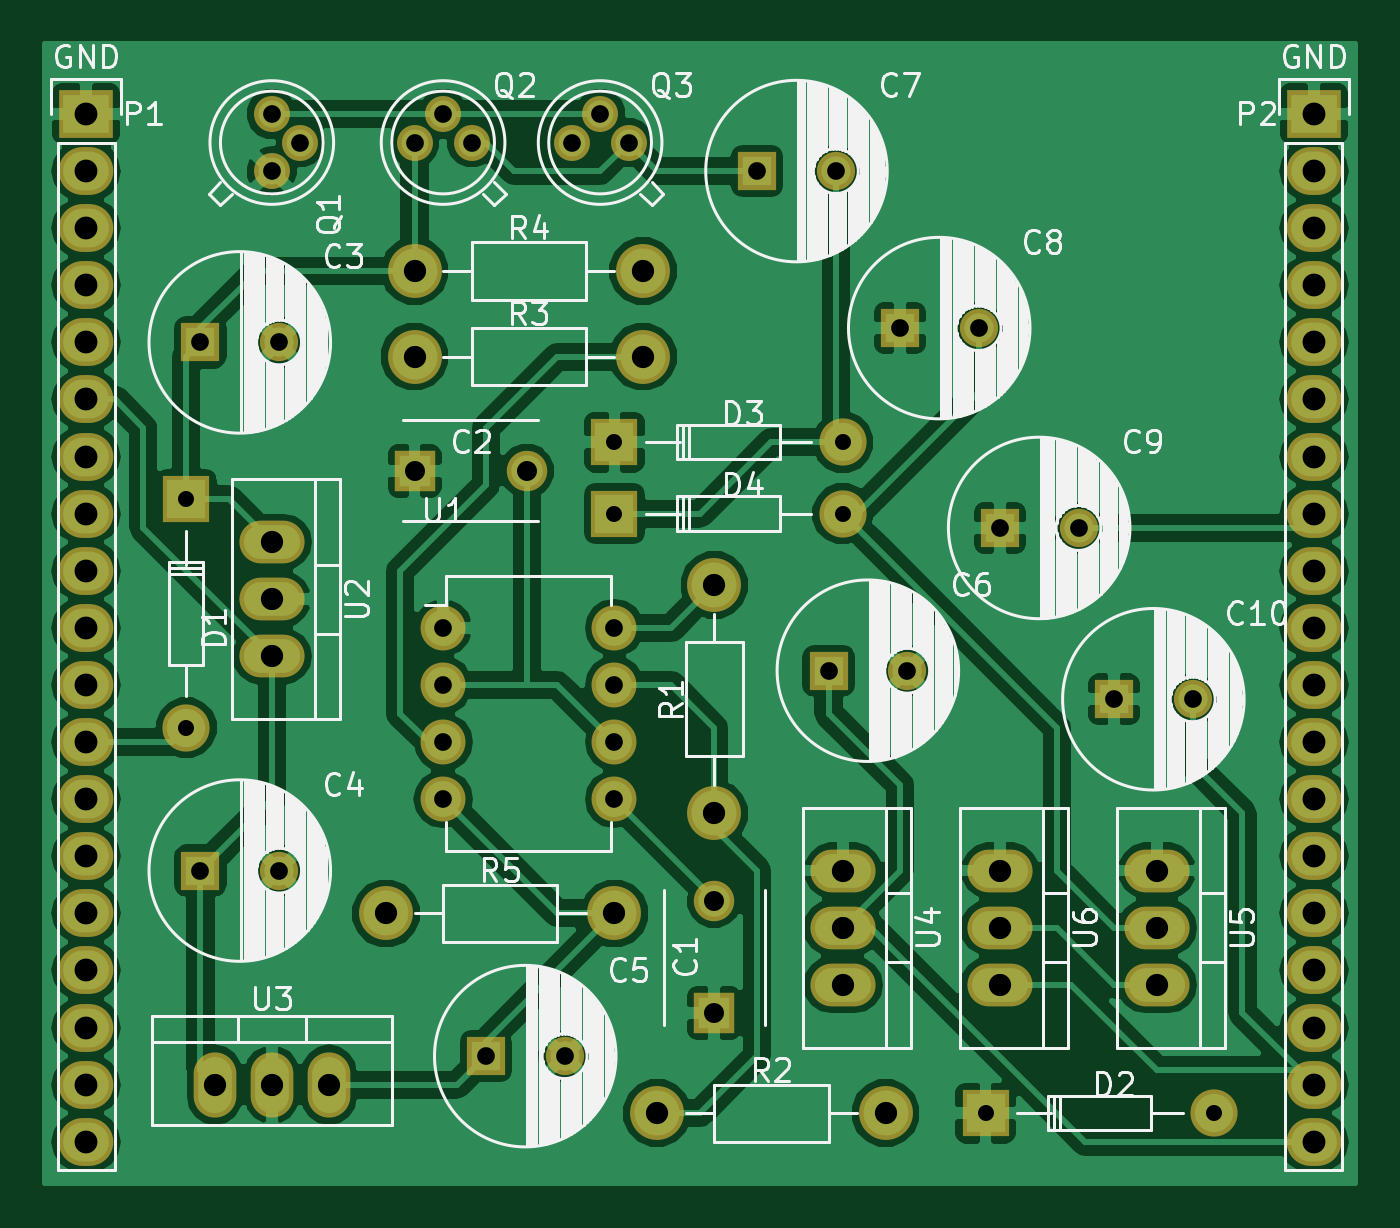
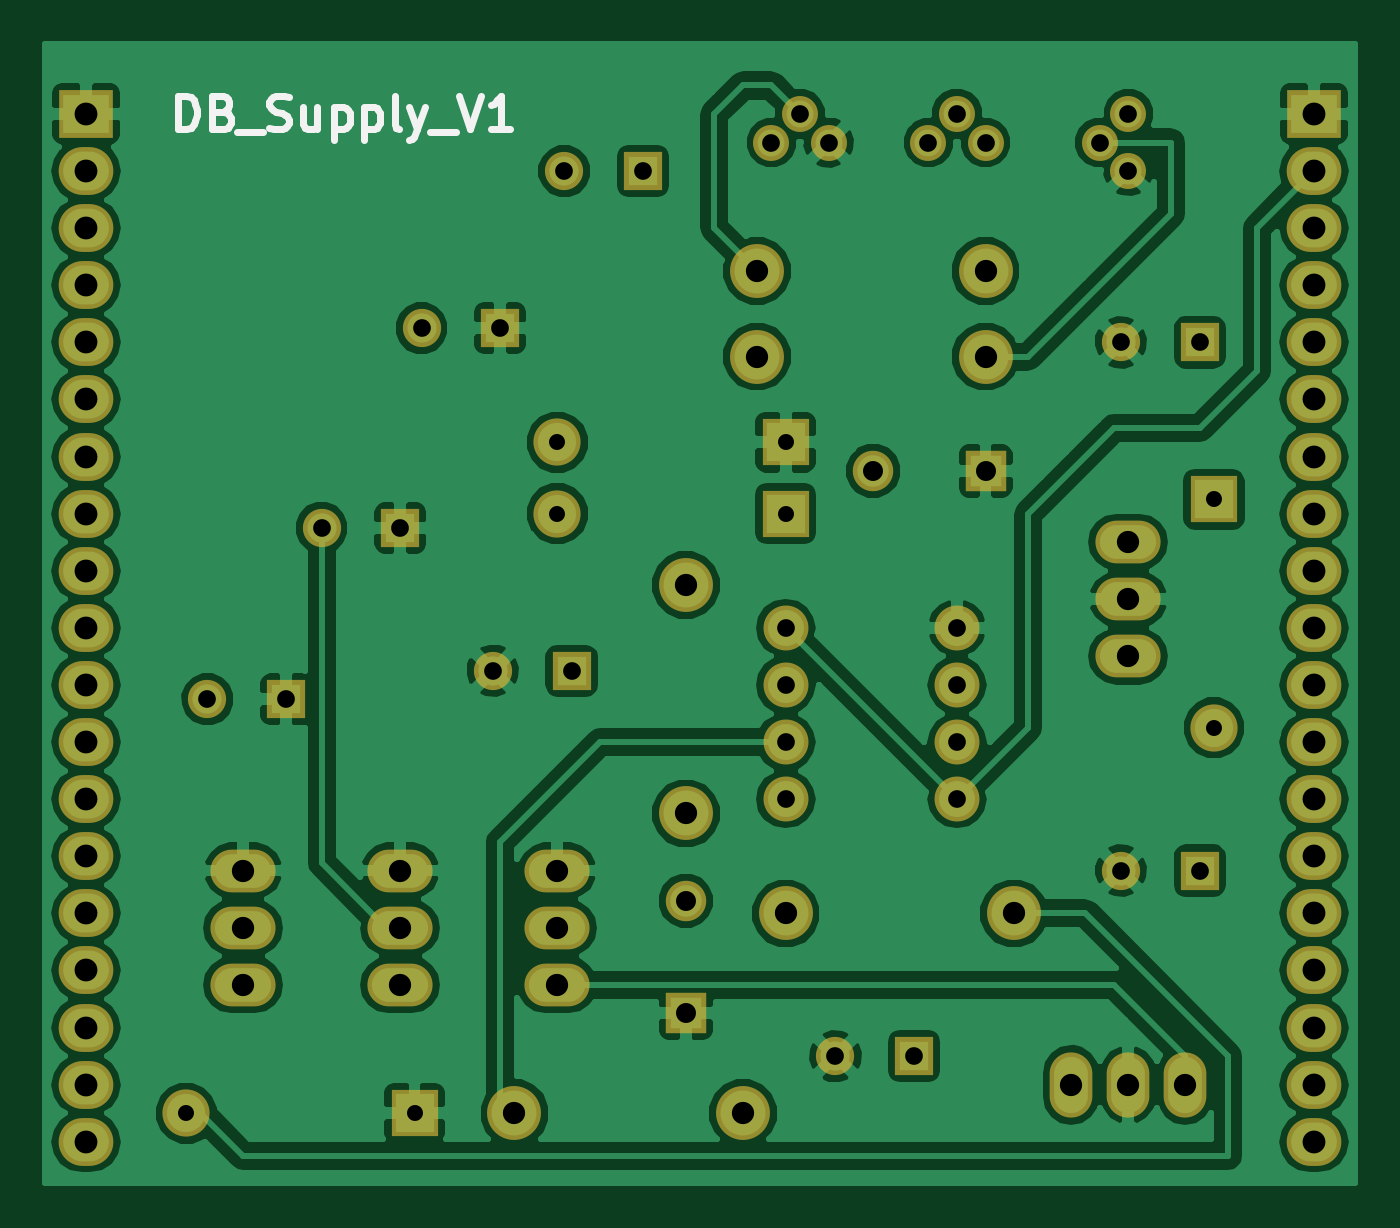
Circuit board: 7 layer files. Board 58.3 x 50.6 mm.
- bottom_copper: DB_Supply_V1-B.Cu.gbr (107067 bytes)
- bottom_mask: DB_Supply_V1-B.Mask.gbr (3409 bytes)
- bottom_silk: DB_Supply_V1-B.SilkS.gbr (3064 bytes)
- top_copper: DB_Supply_V1-F.Cu.gbr (102493 bytes)
- top_mask: DB_Supply_V1-F.Mask.gbr (3409 bytes)
- top_silk: DB_Supply_V1-F.SilkS.gbr (46912 bytes)
- drill: DB_Supply_V1.drl (1584 bytes)

=== bottom_copper: DB_Supply_V1-B.Cu.gbr (107067 bytes, source omitted) ===
=== bottom_mask: DB_Supply_V1-B.Mask.gbr ===
G04 #@! TF.FileFunction,Soldermask,Bot*
%FSLAX46Y46*%
G04 Gerber Fmt 4.6, Leading zero omitted, Abs format (unit mm)*
G04 Created by KiCad (PCBNEW 4.0.3+e1-6302~38~ubuntu16.04.1-stable) date Thu Aug 25 17:21:12 2016*
%MOMM*%
%LPD*%
G01*
G04 APERTURE LIST*
%ADD10C,0.100000*%
%ADD11R,1.800000X1.800000*%
%ADD12C,1.800000*%
%ADD13C,1.700000*%
%ADD14R,1.700000X1.700000*%
%ADD15C,2.099260*%
%ADD16R,2.099260X2.099260*%
%ADD17C,1.600000*%
%ADD18C,2.398980*%
%ADD19O,2.000000X2.000000*%
%ADD20O,2.899360X1.901140*%
%ADD21O,1.901140X2.899360*%
%ADD22R,2.432000X2.127200*%
%ADD23O,2.432000X2.127200*%
G04 APERTURE END LIST*
D10*
D11*
X60960000Y-84455000D03*
D12*
X60960000Y-79455000D03*
D11*
X47625000Y-60325000D03*
D12*
X52625000Y-60325000D03*
D13*
X41600000Y-54610000D03*
D14*
X38100000Y-54610000D03*
D13*
X41600000Y-78105000D03*
D14*
X38100000Y-78105000D03*
D13*
X54300000Y-86360000D03*
D14*
X50800000Y-86360000D03*
D13*
X69540000Y-69215000D03*
D14*
X66040000Y-69215000D03*
D13*
X66365000Y-46990000D03*
D14*
X62865000Y-46990000D03*
D13*
X72715000Y-53975000D03*
D14*
X69215000Y-53975000D03*
D13*
X77160000Y-62865000D03*
D14*
X73660000Y-62865000D03*
D13*
X82240000Y-70485000D03*
D14*
X78740000Y-70485000D03*
D15*
X37467540Y-71755520D03*
D16*
X37467540Y-61595520D03*
D15*
X83185520Y-88897460D03*
D16*
X73025520Y-88897460D03*
D15*
X66675520Y-59052460D03*
D16*
X56515520Y-59052460D03*
D15*
X66675520Y-62227460D03*
D16*
X56515520Y-62227460D03*
D17*
X41275000Y-46990000D03*
X42545000Y-45720000D03*
X41275000Y-44450000D03*
X50165000Y-45720000D03*
X48895000Y-44450000D03*
X47625000Y-45720000D03*
X57150000Y-45720000D03*
X55880000Y-44450000D03*
X54610000Y-45720000D03*
D18*
X60960000Y-75565000D03*
X60960000Y-65405000D03*
X58420000Y-88900000D03*
X68580000Y-88900000D03*
X47625000Y-55245000D03*
X57785000Y-55245000D03*
X47625000Y-51435000D03*
X57785000Y-51435000D03*
X46355000Y-80010000D03*
X56515000Y-80010000D03*
D19*
X48895000Y-67310000D03*
X48895000Y-69850000D03*
X48895000Y-72390000D03*
X48895000Y-74930000D03*
X56515000Y-74930000D03*
X56515000Y-72390000D03*
X56515000Y-69850000D03*
X56515000Y-67310000D03*
D20*
X41275000Y-66040000D03*
X41275000Y-63500000D03*
X41275000Y-68580000D03*
D21*
X41275000Y-87630000D03*
X38735000Y-87630000D03*
X43815000Y-87630000D03*
D20*
X66675000Y-80645000D03*
X66675000Y-78105000D03*
X66675000Y-83185000D03*
X80645000Y-80645000D03*
X80645000Y-78105000D03*
X80645000Y-83185000D03*
X73660000Y-80645000D03*
X73660000Y-78105000D03*
X73660000Y-83185000D03*
D22*
X33020000Y-44450000D03*
D23*
X33020000Y-46990000D03*
X33020000Y-49530000D03*
X33020000Y-52070000D03*
X33020000Y-54610000D03*
X33020000Y-57150000D03*
X33020000Y-59690000D03*
X33020000Y-62230000D03*
X33020000Y-64770000D03*
X33020000Y-67310000D03*
X33020000Y-69850000D03*
X33020000Y-72390000D03*
X33020000Y-74930000D03*
X33020000Y-77470000D03*
X33020000Y-80010000D03*
X33020000Y-82550000D03*
X33020000Y-85090000D03*
X33020000Y-87630000D03*
X33020000Y-90170000D03*
D22*
X87630000Y-44450000D03*
D23*
X87630000Y-46990000D03*
X87630000Y-49530000D03*
X87630000Y-52070000D03*
X87630000Y-54610000D03*
X87630000Y-57150000D03*
X87630000Y-59690000D03*
X87630000Y-62230000D03*
X87630000Y-64770000D03*
X87630000Y-67310000D03*
X87630000Y-69850000D03*
X87630000Y-72390000D03*
X87630000Y-74930000D03*
X87630000Y-77470000D03*
X87630000Y-80010000D03*
X87630000Y-82550000D03*
X87630000Y-85090000D03*
X87630000Y-87630000D03*
X87630000Y-90170000D03*
M02*

=== bottom_silk: DB_Supply_V1-B.SilkS.gbr ===
G04 #@! TF.FileFunction,Legend,Bot*
%FSLAX46Y46*%
G04 Gerber Fmt 4.6, Leading zero omitted, Abs format (unit mm)*
G04 Created by KiCad (PCBNEW 4.0.3+e1-6302~38~ubuntu16.04.1-stable) date Thu Aug 25 17:21:12 2016*
%MOMM*%
%LPD*%
G01*
G04 APERTURE LIST*
%ADD10C,0.100000*%
%ADD11C,0.300000*%
G04 APERTURE END LIST*
D10*
D11*
X83557142Y-45128571D02*
X83557142Y-43628571D01*
X83199999Y-43628571D01*
X82985714Y-43700000D01*
X82842856Y-43842857D01*
X82771428Y-43985714D01*
X82699999Y-44271429D01*
X82699999Y-44485714D01*
X82771428Y-44771429D01*
X82842856Y-44914286D01*
X82985714Y-45057143D01*
X83199999Y-45128571D01*
X83557142Y-45128571D01*
X81557142Y-44342857D02*
X81342856Y-44414286D01*
X81271428Y-44485714D01*
X81199999Y-44628571D01*
X81199999Y-44842857D01*
X81271428Y-44985714D01*
X81342856Y-45057143D01*
X81485714Y-45128571D01*
X82057142Y-45128571D01*
X82057142Y-43628571D01*
X81557142Y-43628571D01*
X81414285Y-43700000D01*
X81342856Y-43771429D01*
X81271428Y-43914286D01*
X81271428Y-44057143D01*
X81342856Y-44200000D01*
X81414285Y-44271429D01*
X81557142Y-44342857D01*
X82057142Y-44342857D01*
X80914285Y-45271429D02*
X79771428Y-45271429D01*
X79485714Y-45057143D02*
X79271428Y-45128571D01*
X78914285Y-45128571D01*
X78771428Y-45057143D01*
X78699999Y-44985714D01*
X78628571Y-44842857D01*
X78628571Y-44700000D01*
X78699999Y-44557143D01*
X78771428Y-44485714D01*
X78914285Y-44414286D01*
X79199999Y-44342857D01*
X79342857Y-44271429D01*
X79414285Y-44200000D01*
X79485714Y-44057143D01*
X79485714Y-43914286D01*
X79414285Y-43771429D01*
X79342857Y-43700000D01*
X79199999Y-43628571D01*
X78842857Y-43628571D01*
X78628571Y-43700000D01*
X77342857Y-44128571D02*
X77342857Y-45128571D01*
X77985714Y-44128571D02*
X77985714Y-44914286D01*
X77914286Y-45057143D01*
X77771428Y-45128571D01*
X77557143Y-45128571D01*
X77414286Y-45057143D01*
X77342857Y-44985714D01*
X76628571Y-44128571D02*
X76628571Y-45628571D01*
X76628571Y-44200000D02*
X76485714Y-44128571D01*
X76200000Y-44128571D01*
X76057143Y-44200000D01*
X75985714Y-44271429D01*
X75914285Y-44414286D01*
X75914285Y-44842857D01*
X75985714Y-44985714D01*
X76057143Y-45057143D01*
X76200000Y-45128571D01*
X76485714Y-45128571D01*
X76628571Y-45057143D01*
X75271428Y-44128571D02*
X75271428Y-45628571D01*
X75271428Y-44200000D02*
X75128571Y-44128571D01*
X74842857Y-44128571D01*
X74700000Y-44200000D01*
X74628571Y-44271429D01*
X74557142Y-44414286D01*
X74557142Y-44842857D01*
X74628571Y-44985714D01*
X74700000Y-45057143D01*
X74842857Y-45128571D01*
X75128571Y-45128571D01*
X75271428Y-45057143D01*
X73699999Y-45128571D02*
X73842857Y-45057143D01*
X73914285Y-44914286D01*
X73914285Y-43628571D01*
X73271428Y-44128571D02*
X72914285Y-45128571D01*
X72557143Y-44128571D02*
X72914285Y-45128571D01*
X73057143Y-45485714D01*
X73128571Y-45557143D01*
X73271428Y-45628571D01*
X72342857Y-45271429D02*
X71200000Y-45271429D01*
X71057143Y-43628571D02*
X70557143Y-45128571D01*
X70057143Y-43628571D01*
X68771429Y-45128571D02*
X69628572Y-45128571D01*
X69200000Y-45128571D02*
X69200000Y-43628571D01*
X69342857Y-43842857D01*
X69485715Y-43985714D01*
X69628572Y-44057143D01*
M02*

=== top_copper: DB_Supply_V1-F.Cu.gbr (102493 bytes, source omitted) ===
=== top_mask: DB_Supply_V1-F.Mask.gbr ===
G04 #@! TF.FileFunction,Soldermask,Top*
%FSLAX46Y46*%
G04 Gerber Fmt 4.6, Leading zero omitted, Abs format (unit mm)*
G04 Created by KiCad (PCBNEW 4.0.3+e1-6302~38~ubuntu16.04.1-stable) date Thu Aug 25 17:21:12 2016*
%MOMM*%
%LPD*%
G01*
G04 APERTURE LIST*
%ADD10C,0.100000*%
%ADD11R,1.800000X1.800000*%
%ADD12C,1.800000*%
%ADD13C,1.700000*%
%ADD14R,1.700000X1.700000*%
%ADD15C,2.099260*%
%ADD16R,2.099260X2.099260*%
%ADD17C,1.600000*%
%ADD18C,2.398980*%
%ADD19O,2.000000X2.000000*%
%ADD20O,2.899360X1.901140*%
%ADD21O,1.901140X2.899360*%
%ADD22R,2.432000X2.127200*%
%ADD23O,2.432000X2.127200*%
G04 APERTURE END LIST*
D10*
D11*
X60960000Y-84455000D03*
D12*
X60960000Y-79455000D03*
D11*
X47625000Y-60325000D03*
D12*
X52625000Y-60325000D03*
D13*
X41600000Y-54610000D03*
D14*
X38100000Y-54610000D03*
D13*
X41600000Y-78105000D03*
D14*
X38100000Y-78105000D03*
D13*
X54300000Y-86360000D03*
D14*
X50800000Y-86360000D03*
D13*
X69540000Y-69215000D03*
D14*
X66040000Y-69215000D03*
D13*
X66365000Y-46990000D03*
D14*
X62865000Y-46990000D03*
D13*
X72715000Y-53975000D03*
D14*
X69215000Y-53975000D03*
D13*
X77160000Y-62865000D03*
D14*
X73660000Y-62865000D03*
D13*
X82240000Y-70485000D03*
D14*
X78740000Y-70485000D03*
D15*
X37467540Y-71755520D03*
D16*
X37467540Y-61595520D03*
D15*
X83185520Y-88897460D03*
D16*
X73025520Y-88897460D03*
D15*
X66675520Y-59052460D03*
D16*
X56515520Y-59052460D03*
D15*
X66675520Y-62227460D03*
D16*
X56515520Y-62227460D03*
D17*
X41275000Y-46990000D03*
X42545000Y-45720000D03*
X41275000Y-44450000D03*
X50165000Y-45720000D03*
X48895000Y-44450000D03*
X47625000Y-45720000D03*
X57150000Y-45720000D03*
X55880000Y-44450000D03*
X54610000Y-45720000D03*
D18*
X60960000Y-75565000D03*
X60960000Y-65405000D03*
X58420000Y-88900000D03*
X68580000Y-88900000D03*
X47625000Y-55245000D03*
X57785000Y-55245000D03*
X47625000Y-51435000D03*
X57785000Y-51435000D03*
X46355000Y-80010000D03*
X56515000Y-80010000D03*
D19*
X48895000Y-67310000D03*
X48895000Y-69850000D03*
X48895000Y-72390000D03*
X48895000Y-74930000D03*
X56515000Y-74930000D03*
X56515000Y-72390000D03*
X56515000Y-69850000D03*
X56515000Y-67310000D03*
D20*
X41275000Y-66040000D03*
X41275000Y-63500000D03*
X41275000Y-68580000D03*
D21*
X41275000Y-87630000D03*
X38735000Y-87630000D03*
X43815000Y-87630000D03*
D20*
X66675000Y-80645000D03*
X66675000Y-78105000D03*
X66675000Y-83185000D03*
X80645000Y-80645000D03*
X80645000Y-78105000D03*
X80645000Y-83185000D03*
X73660000Y-80645000D03*
X73660000Y-78105000D03*
X73660000Y-83185000D03*
D22*
X33020000Y-44450000D03*
D23*
X33020000Y-46990000D03*
X33020000Y-49530000D03*
X33020000Y-52070000D03*
X33020000Y-54610000D03*
X33020000Y-57150000D03*
X33020000Y-59690000D03*
X33020000Y-62230000D03*
X33020000Y-64770000D03*
X33020000Y-67310000D03*
X33020000Y-69850000D03*
X33020000Y-72390000D03*
X33020000Y-74930000D03*
X33020000Y-77470000D03*
X33020000Y-80010000D03*
X33020000Y-82550000D03*
X33020000Y-85090000D03*
X33020000Y-87630000D03*
X33020000Y-90170000D03*
D22*
X87630000Y-44450000D03*
D23*
X87630000Y-46990000D03*
X87630000Y-49530000D03*
X87630000Y-52070000D03*
X87630000Y-54610000D03*
X87630000Y-57150000D03*
X87630000Y-59690000D03*
X87630000Y-62230000D03*
X87630000Y-64770000D03*
X87630000Y-67310000D03*
X87630000Y-69850000D03*
X87630000Y-72390000D03*
X87630000Y-74930000D03*
X87630000Y-77470000D03*
X87630000Y-80010000D03*
X87630000Y-82550000D03*
X87630000Y-85090000D03*
X87630000Y-87630000D03*
X87630000Y-90170000D03*
M02*

=== top_silk: DB_Supply_V1-F.SilkS.gbr (46912 bytes, source omitted) ===
=== drill: DB_Supply_V1.drl ===
M48
;DRILL file {KiCad 4.0.3+e1-6302~38~ubuntu16.04.1-stable} date Thu Aug 25 12:36:26 2016
;FORMAT={-:-/ absolute / inch / decimal}
FMAT,2
INCH,TZ
T1C0.028
T2C0.031
T3C0.035
T4C0.039
T5C0.040
%
G90
G05
M72
T1
X1.4751Y-2.425
X1.4751Y-2.825
X2.225Y-2.3249
X2.225Y-2.4499
X2.625Y-2.3249
X2.625Y-2.4499
X2.875Y-3.4999
X3.275Y-3.4999
T2
X1.5Y-2.15
X1.5Y-3.075
X1.625Y-1.75
X1.625Y-1.85
X1.6378Y-2.15
X1.6378Y-3.075
X1.675Y-1.8
X1.875Y-1.8
X1.925Y-1.75
X1.925Y-2.65
X1.925Y-2.75
X1.925Y-2.85
X1.925Y-2.95
X1.975Y-1.8
X2.Y-3.4
X2.1378Y-3.4
X2.15Y-1.8
X2.2Y-1.75
X2.225Y-2.65
X2.225Y-2.75
X2.225Y-2.85
X2.225Y-2.95
X2.25Y-1.8
X2.475Y-1.85
X2.6Y-2.725
X2.6128Y-1.85
X2.725Y-2.125
X2.7378Y-2.725
X2.8628Y-2.125
X2.9Y-2.475
X3.0378Y-2.475
X3.1Y-2.775
X3.2378Y-2.775
T3
X1.875Y-2.375
X2.0719Y-2.375
X2.4Y-3.1281
X2.4Y-3.325
T4
X1.525Y-3.45
X1.625Y-2.5
X1.625Y-2.6
X1.625Y-2.7
X1.625Y-3.45
X1.725Y-3.45
X1.825Y-3.15
X1.875Y-2.025
X1.875Y-2.175
X2.225Y-3.15
X2.275Y-2.025
X2.275Y-2.175
X2.3Y-3.5
X2.4Y-2.575
X2.4Y-2.975
X2.625Y-3.075
X2.625Y-3.175
X2.625Y-3.275
X2.7Y-3.5
X2.9Y-3.075
X2.9Y-3.175
X2.9Y-3.275
X3.175Y-3.075
X3.175Y-3.175
X3.175Y-3.275
T5
X1.3Y-1.75
X1.3Y-1.85
X1.3Y-1.95
X1.3Y-2.05
X1.3Y-2.15
X1.3Y-2.25
X1.3Y-2.35
X1.3Y-2.45
X1.3Y-2.55
X1.3Y-2.65
X1.3Y-2.75
X1.3Y-2.85
X1.3Y-2.95
X1.3Y-3.05
X1.3Y-3.15
X1.3Y-3.25
X1.3Y-3.35
X1.3Y-3.45
X1.3Y-3.55
X3.45Y-1.75
X3.45Y-1.85
X3.45Y-1.95
X3.45Y-2.05
X3.45Y-2.15
X3.45Y-2.25
X3.45Y-2.35
X3.45Y-2.45
X3.45Y-2.55
X3.45Y-2.65
X3.45Y-2.75
X3.45Y-2.85
X3.45Y-2.95
X3.45Y-3.05
X3.45Y-3.15
X3.45Y-3.25
X3.45Y-3.35
X3.45Y-3.45
X3.45Y-3.55
T0
M30

